Dataset: infrared_dataset (GitHub, kk-2m/AnimalClassification-IFOR). Classes: acryllium vulturinum, aepyceros melampus, bos taurus, capra aegagrus, cephalophus nigrifrons, crax rubra, paca, dasyprocta punctata, equus quagga, giraffa camelopardalis, leopardus pardalis, african elephant, madoqua guentheri, mazama americana, mazama temama, meleagris ocellata, mitu tuberosum, nasua narica, panthera onca, papio anubis, pecari tajacu, phacochoerus africanus, psophia leucoptera, puma, syncerus caffer, south american tapir, tayassu pecari, urocyon cinereoargenteus.

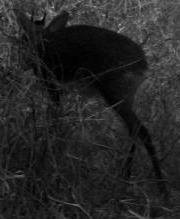
Label: madoqua guentheri

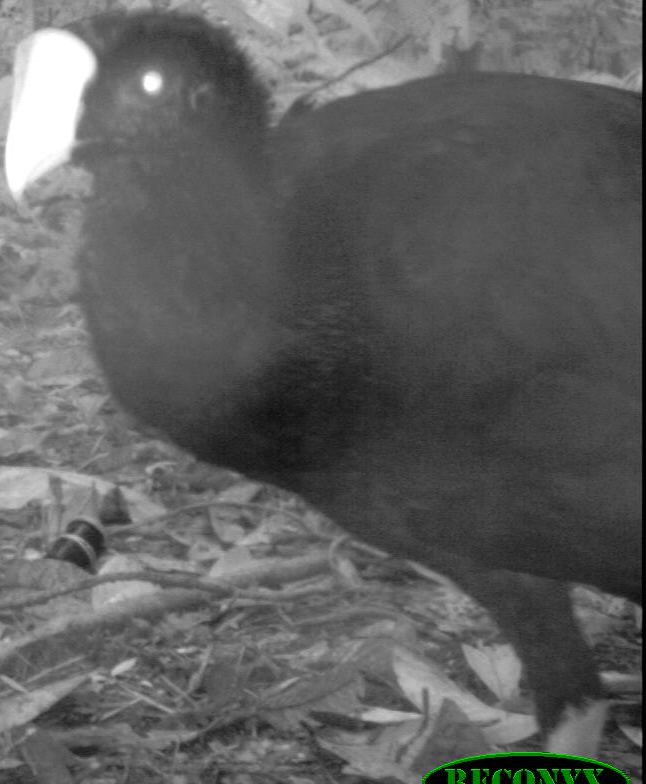
Label: mitu tuberosum

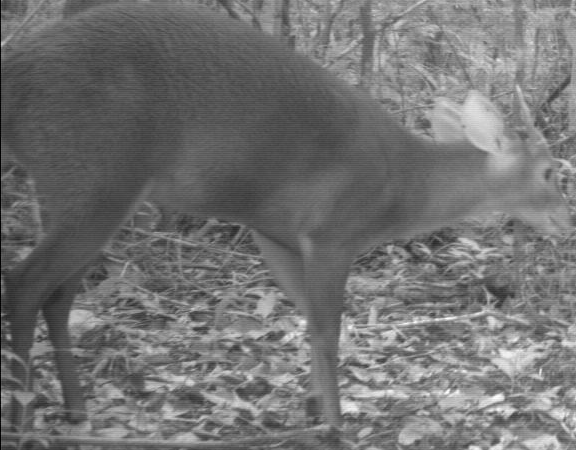
Label: mazama temama

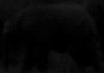
Label: african elephant

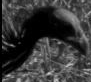
Label: acryllium vulturinum

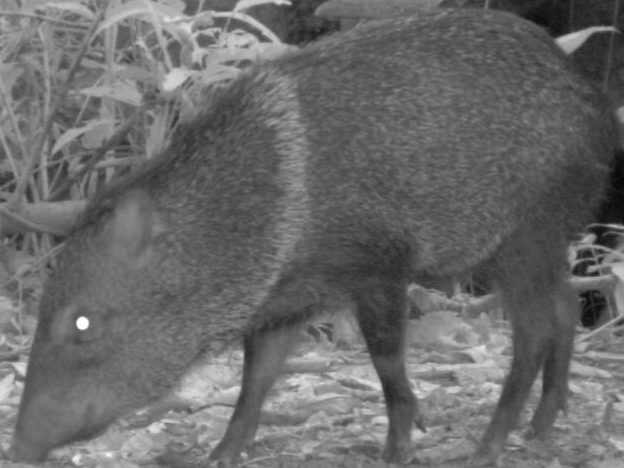
Label: pecari tajacu
